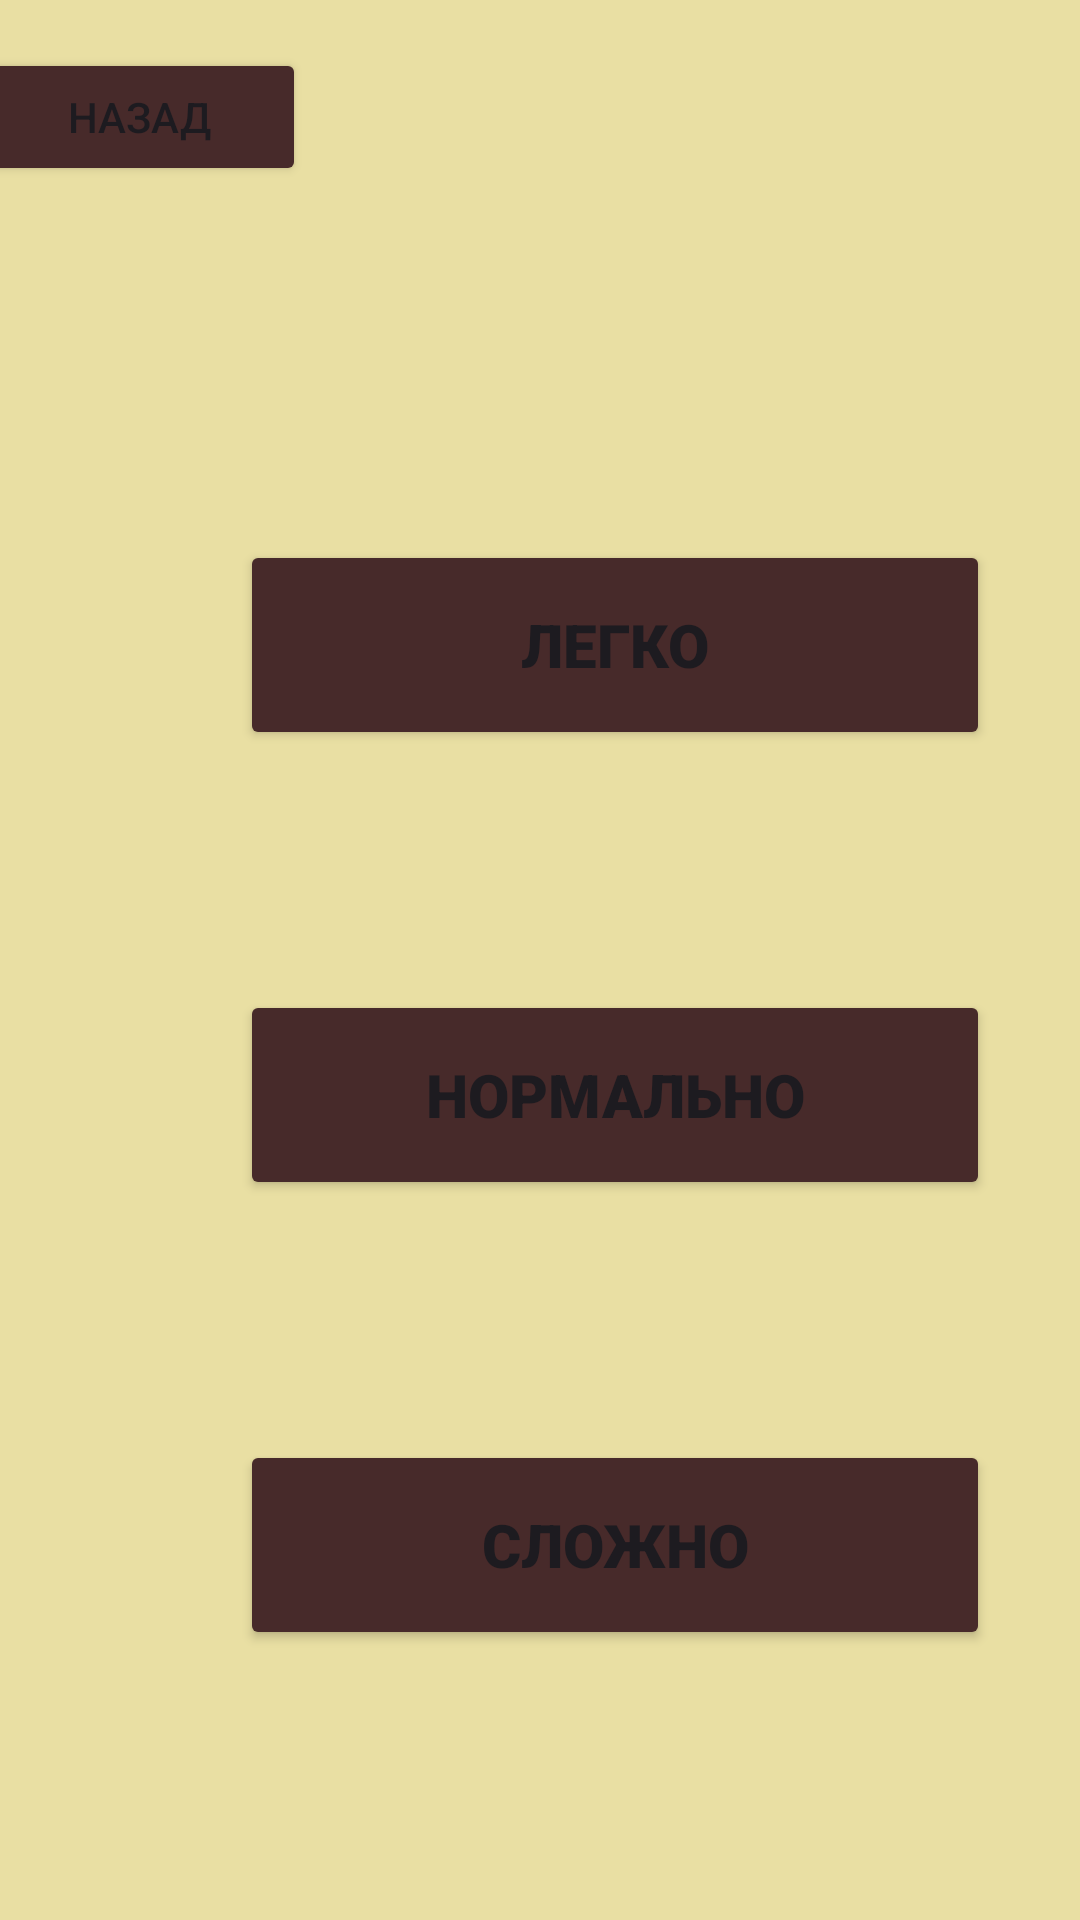

Android layout source for this screen:
<!-- AndroidManifest.xml: application theme Theme.Zmeika1 -->
<!-- res/layout/activity_levels.xml -->
<?xml version="1.0" encoding="utf-8"?>
<androidx.constraintlayout.widget.ConstraintLayout xmlns:android="http://schemas.android.com/apk/res/android"
    xmlns:app="http://schemas.android.com/apk/res-auto"
    xmlns:tools="http://schemas.android.com/tools"
    android:layout_width="match_parent"
    android:layout_height="match_parent"
    tools:context=".levels"
    android:background="#99DCD066">

    <Button
        android:id="@+id/button8"
        android:layout_width="250dp"
        android:layout_height="70dp"
        android:layout_marginStart="80dp"
        android:layout_marginTop="180dp"
        android:layout_marginEnd="80dp"
        android:backgroundTint="#472A2A"
        android:fontFamily="sans-serif-black"
        android:text="Легко"
        android:textSize="20sp"
        app:layout_constraintEnd_toEndOf="parent"
        app:layout_constraintHorizontal_bias="0.0"
        app:layout_constraintStart_toStartOf="parent"
        app:layout_constraintTop_toTopOf="parent" />

    <Button
        android:id="@+id/button10"
        android:layout_width="250dp"
        android:layout_height="70dp"
        android:layout_marginStart="80dp"
        android:layout_marginTop="80dp"
        android:layout_marginEnd="80dp"
        android:backgroundTint="#472A2A"
        android:fontFamily="sans-serif-black"
        android:text="Нормально"
        android:textSize="20sp"
        app:layout_constraintEnd_toEndOf="parent"
        app:layout_constraintHorizontal_bias="0.0"
        app:layout_constraintStart_toStartOf="parent"
        app:layout_constraintTop_toBottomOf="@+id/button8" />

    <Button
        android:id="@+id/button11"
        android:layout_width="250dp"
        android:layout_height="70dp"
        android:layout_marginStart="80dp"
        android:layout_marginTop="80dp"
        android:layout_marginEnd="80dp"
        android:backgroundTint="#472A2A"
        android:fontFamily="sans-serif-black"
        android:text="Сложно"
        android:textSize="20sp"
        app:layout_constraintEnd_toEndOf="parent"
        app:layout_constraintHorizontal_bias="0.0"
        app:layout_constraintStart_toStartOf="parent"
        app:layout_constraintTop_toBottomOf="@+id/button10" />

    <Button
        android:id="@+id/button13"
        android:layout_width="111dp"
        android:layout_height="46dp"
        android:layout_marginStart="16dp"
        android:layout_marginTop="16dp"
        android:layout_marginEnd="284dp"
        android:backgroundTint="#472A2A"
        android:text="Назад"
        app:layout_constraintEnd_toEndOf="parent"
        app:layout_constraintStart_toStartOf="parent"
        app:layout_constraintTop_toTopOf="parent" />
</androidx.constraintlayout.widget.ConstraintLayout>
<!-- resources referenced by this layout -->
<resources>
  <style name="Theme.Zmeika1" parent="Base.Theme.Zmeika1" />
  <style name="Base.Theme.Zmeika1" parent="Theme.Material3.DayNight.NoActionBar">
          
          
      </style>
</resources>
